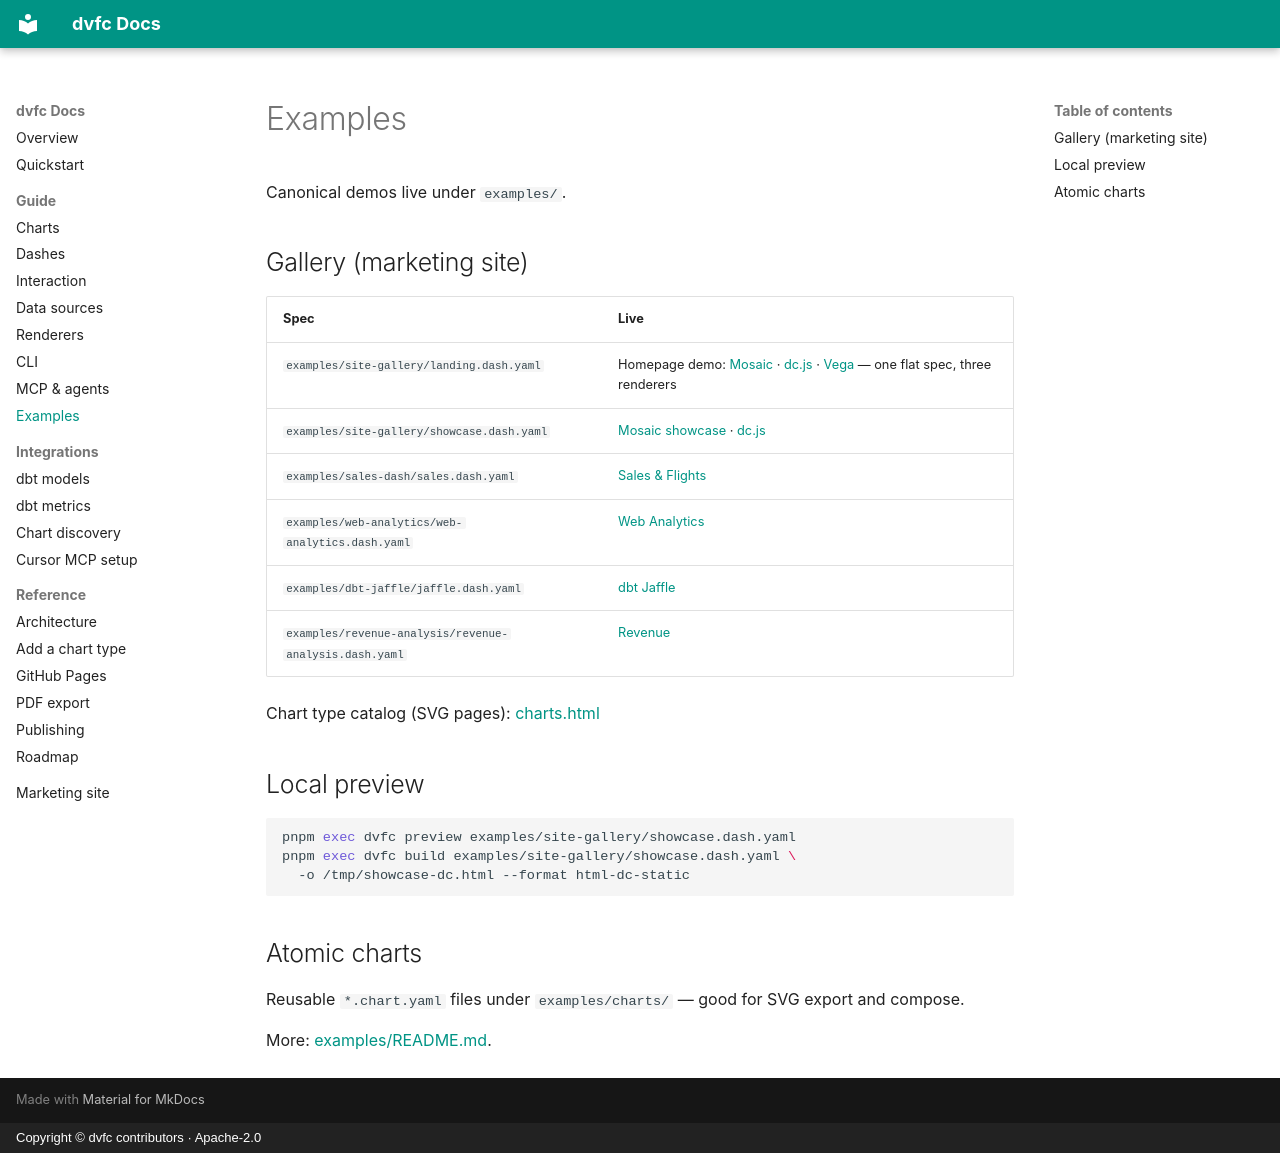

repository: KobaKhit/dvfc · page: guide/examples/index.html · generator: mkdocs · copyright: Copyright © dvfc contributors · Apache-2.0

# Examples

Canonical demos live under `examples/`.

## Gallery (marketing site)

| Spec | Live |
|------|------|
| `examples/site-gallery/landing.dash.yaml` | Homepage demo: [Mosaic](https://kobakhit.github.io/dvfc/examples/landing/) · [dc.js](https://kobakhit.github.io/dvfc/examples/landing-dc/) · [Vega](https://kobakhit.github.io/dvfc/examples/landing-vega/) — one flat spec, three renderers |
| `examples/site-gallery/showcase.dash.yaml` | [Mosaic showcase](https://kobakhit.github.io/dvfc/examples/showcase/) · [dc.js](https://kobakhit.github.io/dvfc/examples/showcase-dc/) |
| `examples/sales-dash/sales.dash.yaml` | [Sales & Flights](https://kobakhit.github.io/dvfc/examples/sales-dash/) |
| `examples/web-analytics/web-analytics.dash.yaml` | [Web Analytics](https://kobakhit.github.io/dvfc/examples/web-analytics/) |
| `examples/dbt-jaffle/jaffle.dash.yaml` | [dbt Jaffle](https://kobakhit.github.io/dvfc/examples/dbt-jaffle/) |
| `examples/revenue-analysis/revenue-analysis.dash.yaml` | [Revenue](https://kobakhit.github.io/dvfc/examples/revenue-analysis/) |

Chart type catalog (SVG pages): [charts.html](https://kobakhit.github.io/dvfc/charts.html)

## Local preview

```bash
pnpm exec dvfc preview examples/site-gallery/showcase.dash.yaml
pnpm exec dvfc build examples/site-gallery/showcase.dash.yaml \
  -o /tmp/showcase-dc.html --format html-dc-static
```

## Atomic charts

Reusable `*.chart.yaml` files under `examples/charts/` — good for SVG export and compose.

More: [examples/README.md](https://github.com/KobaKhit/dvfc/blob/main/examples/README.md).
